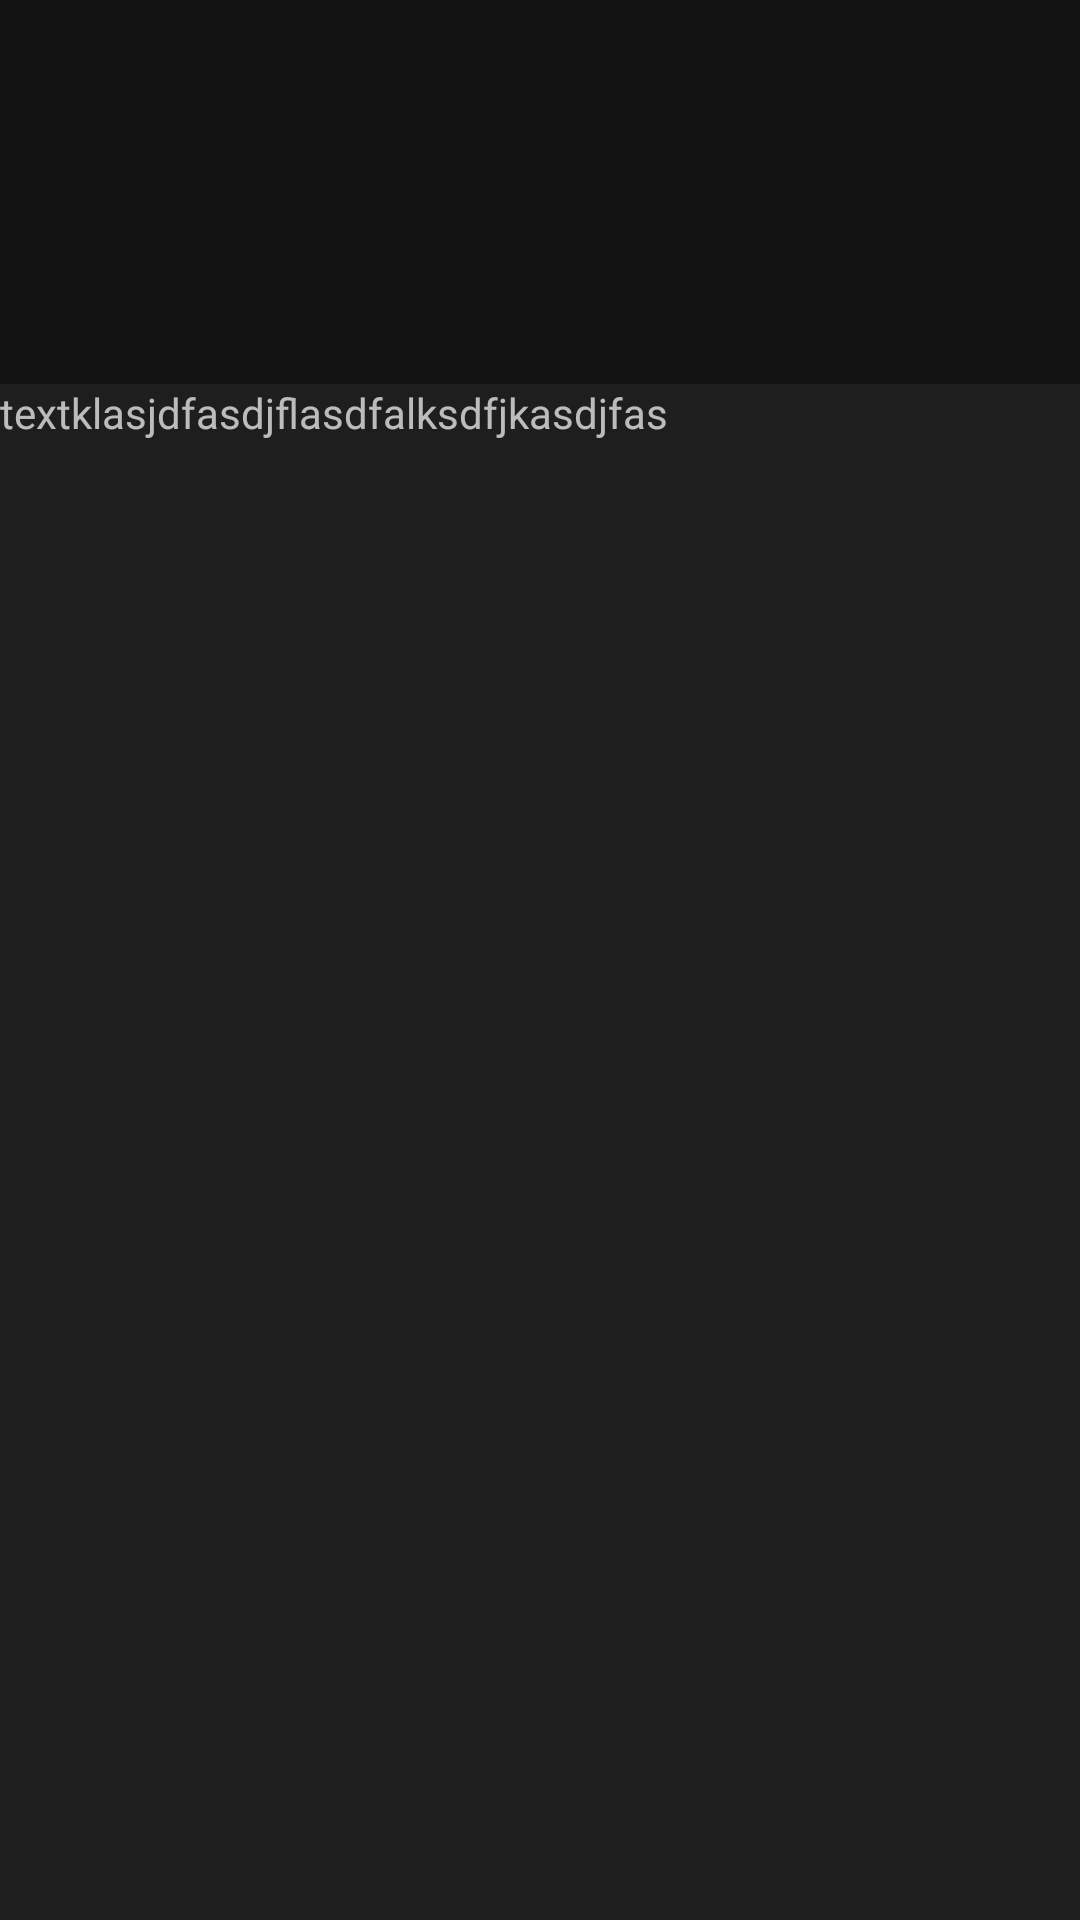

Produce the Android XML layout that renders to this screen, including the resource entries it uses.
<!-- AndroidManifest.xml: application theme Theme.MyApp -->
<!-- res/layout/activity_main.xml -->
<?xml version="1.0" encoding="utf-8"?>
<androidx.constraintlayout.widget.ConstraintLayout xmlns:android="http://schemas.android.com/apk/res/android"
    android:layout_width="match_parent"
    android:layout_height="match_parent"
    xmlns:app="http://schemas.android.com/apk/res-auto">

    <com.google.android.material.card.MaterialCardView
        android:layout_width="match_parent"
        android:layout_height="0dp"
        app:layout_constraintBottom_toBottomOf="parent"
        app:layout_constraintHeight_percent=".8"
        app:shapeAppearance=""
        >
        <TextView
            android:layout_width="wrap_content"
            android:layout_height="wrap_content"
            android:text="textklasjdfasdjflasdfalksdfjkasdjfas"/>
    </com.google.android.material.card.MaterialCardView>

</androidx.constraintlayout.widget.ConstraintLayout>
<!-- resources referenced by this layout -->
<resources>
  <style name="Theme.MyApp" parent="Theme.MaterialComponents.NoActionBar">
          
          <item name="shapeAppearanceMediumComponent">
              @style/ShapeAppearance.MaterialComponents.MediumComponent
          </item>
          <item name="shapeAppearanceSmallComponent">
              @style/ShapeAppearance.MaterialComponents.SmallComponent
          </item>
      </style>
</resources>
